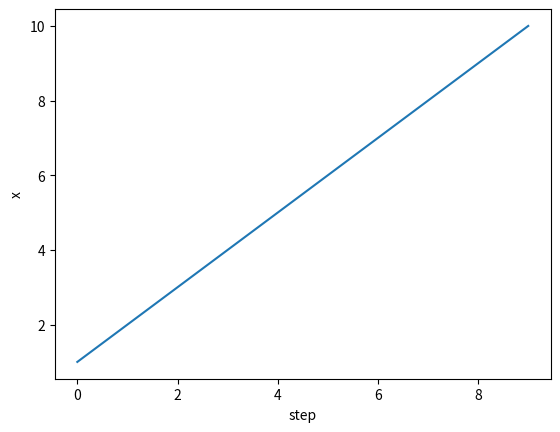

Here is the Python script that generated this plot:
import matplotlib.pyplot as plt

x = 0
history = [] # 空列表，按顺序装值
for step in range(10):
    x = x + 1
    history.append(x)

print(history)

plt.plot(history)
plt.xlabel("step")
plt.ylabel("x")
plt.show()
    
